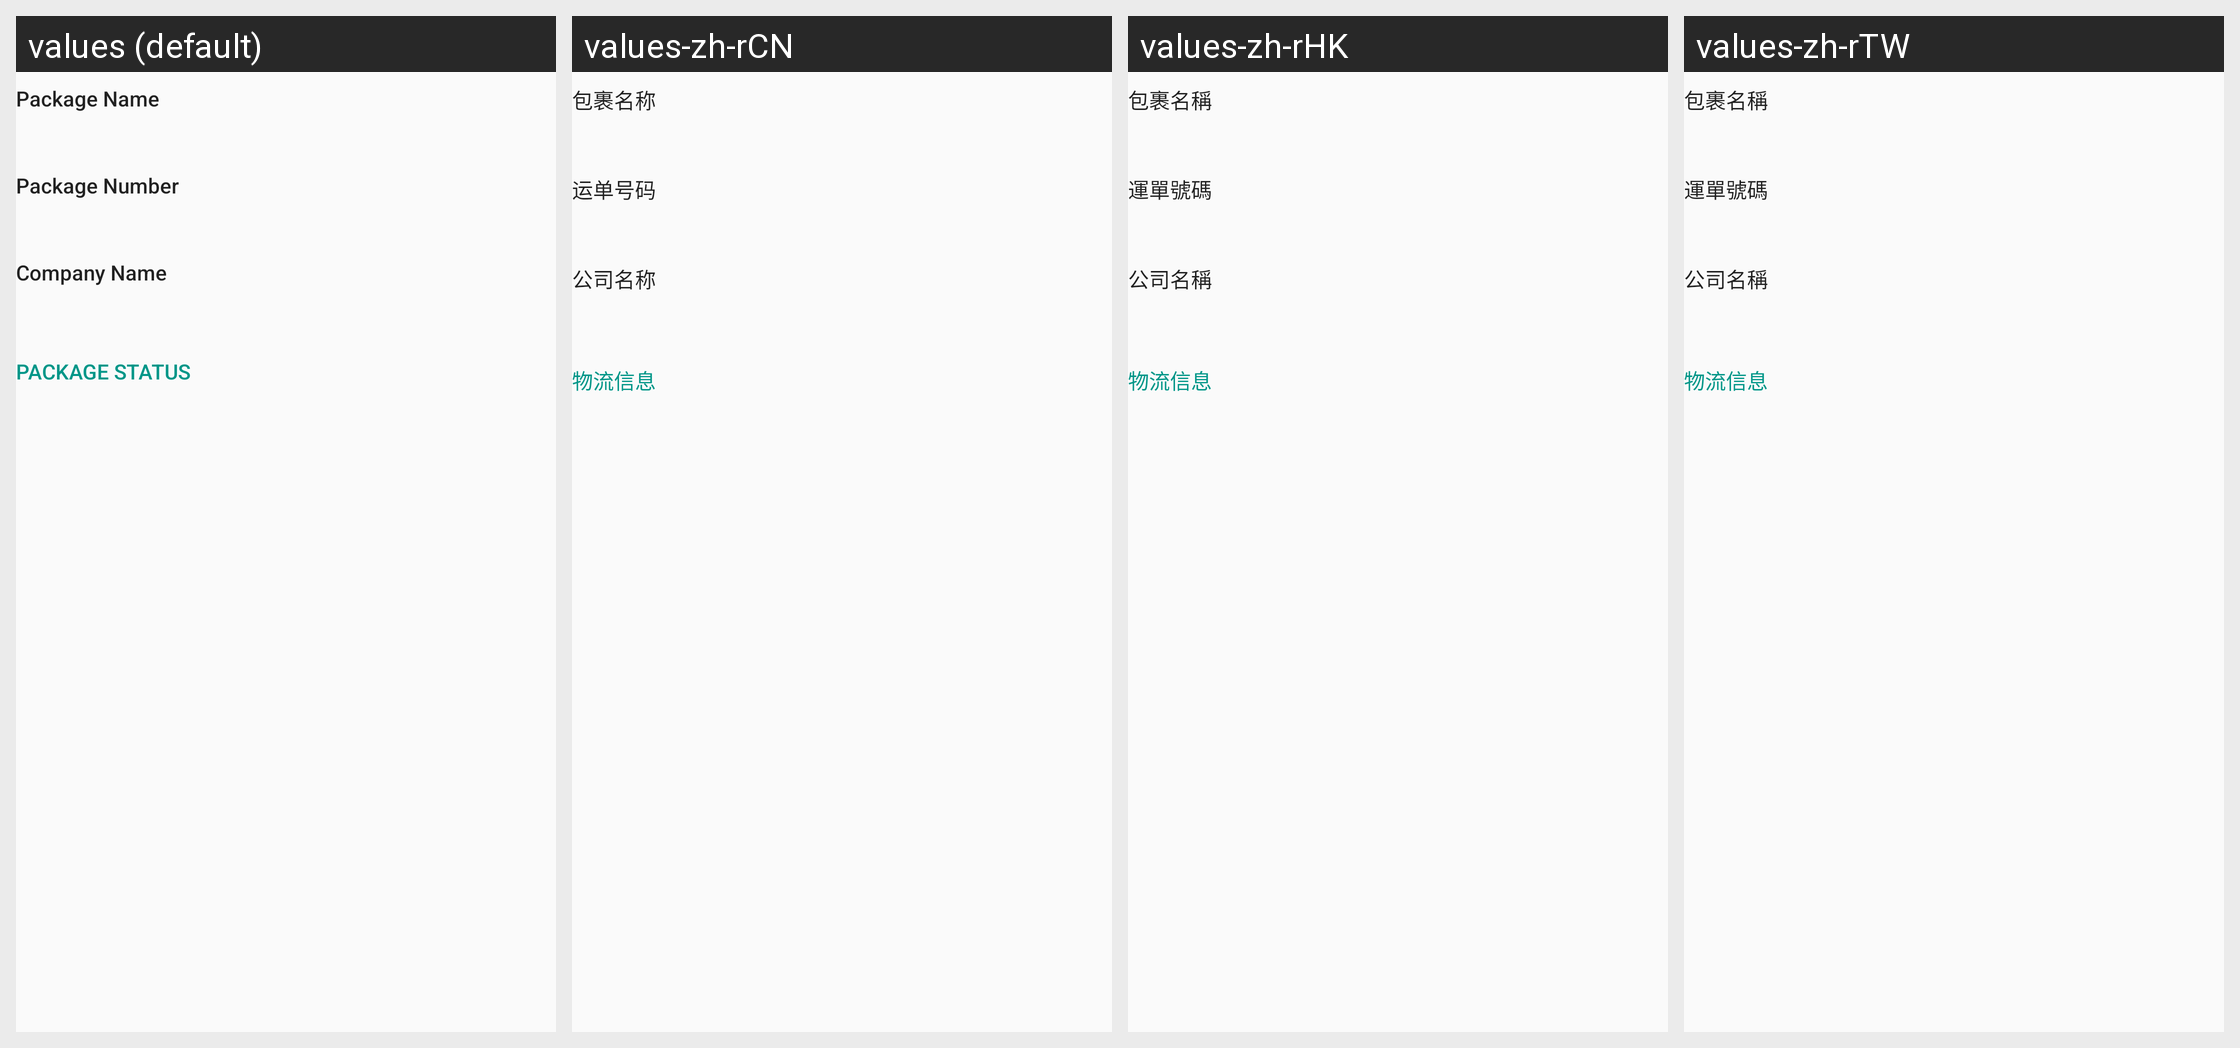

Strings drawn on this Android screen and how each of the app's shown locales translates them:
Android screen res/layout/package_details_header.xml rendered under 4 locales, left to right: values (default), values-zh-rCN, values-zh-rHK, values-zh-rTW. Device: Nexus 5 (rendered at 1080×1920; each locale shown at half size, 540×960, under a caption strip naming it); theme AppTheme.
Other locales in the repository, not shown: values-en.
Strings drawn on this screen, with the default value and each locale's value (text and hints the layout hard-codes, and strings that could not be matched under every locale, appear in the picture but are not listed):

package_name
  values: Package Name
  values-zh-rCN: 包裹名称
  values-zh-rHK: 包裹名稱
  values-zh-rTW: 包裹名稱

package_number
  values: Package Number
  values-zh-rCN: 运单号码
  values-zh-rHK: 運單號碼
  values-zh-rTW: 運單號碼

company_name
  values: Company Name
  values-zh-rCN: 公司名称
  values-zh-rHK: 公司名稱
  values-zh-rTW: 公司名稱

package_status
  values: PACKAGE STATUS
  values-zh-rCN: 物流信息
  values-zh-rHK: 物流信息
  values-zh-rTW: 物流信息
